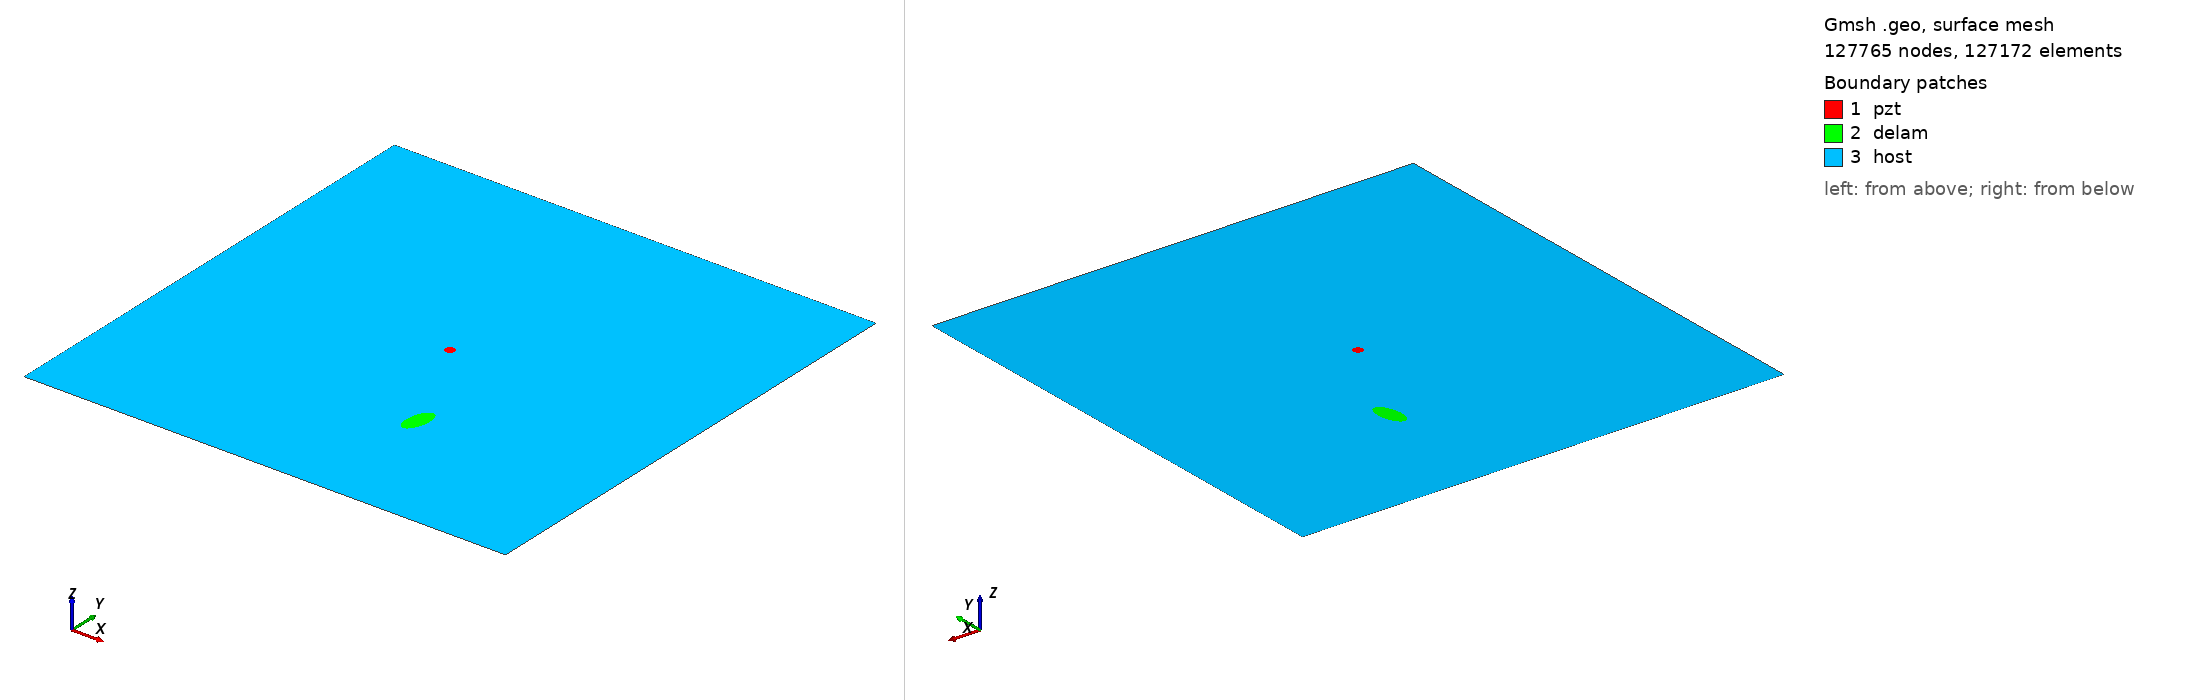

Gmsh geometry script, surface-meshed: 127765 nodes, 127172 surface elements. Boundary patches (legend numbers): 1 pzt, 2 delam, 3 host. Left view from above one corner, right view from below the opposite corner. Legend entries are the model's physical surfaces. The drawing asked Gmsh for element sizes between 1% and 20% of the model's largest extent; the script's own settings can give other sizes.

=== m2_rand_single_delam_238.geo (drawn) ===
SetFactory("OpenCASCADE");
L=0.500000; 
W=0.500000; 
a=0.017879; 
b=0.008614; 
x=0.302752; 
y=0.138290; 
alpha=0.444330 *Pi; 
r=0.005000; 
xpzt=0.250000; 
ypzt=0.250000; 
//+
Point(1) = {0, 0, 0, 1.0};
//+
Point(2) = {L, 0, 0, 1.0};
//+
Point(3) = {L, W, 0, 1.0};
//+
Point(4) = {0, W, 0, 1.0};
//+
Line(1) = {1, 2};
//+
Line(2) = {2, 3};
//+
Line(3) = {3, 4};
//+
Line(4) = {4, 1};
//+
Circle(5) = {xpzt, ypzt, -0, r, 0, 2*Pi};
//+
Ellipse(6) = {x, y, -0, a, b, 0, 2*Pi};
//+
Rotate {{0, 0, 1}, {x, y, 0}, alpha} {
  Curve{6}; 
}
//+
Curve Loop(1) = {4, 1, 2, 3};
//+
Curve Loop(2) = {6};
//+
Curve Loop(3) = {5};
//+
Curve Loop(4) = {6};
//+
Curve Loop(5) = {5};
//+
Plane Surface(1) = {5};
//+
Plane Surface(2) = {4};
//+
Plane Surface(3) = {1, 2, 3};
//+
Point(9) = {xpzt, ypzt, 0, 1.0};
//+
Point{9} In Surface {1};// mesh node at centre of pzt
//+
Physical Surface("pzt") = {1};
//+
Physical Surface("delam") = {2};
//+
Physical Surface("host") = {3};

Mesh.Algorithm = 6; // Frontal
Mesh.CharacteristicLengthFactor = 0.034000;
Mesh.CharacteristicLengthMin = 0.001000;
Mesh.CharacteristicLengthMax = 0.200000;
Mesh.RecombineAll = 1; // Apply recombination algorithm
Mesh.SubdivisionAlgorithm = 1; // 1: all quadrangles
Mesh.Smoothing = 1;
